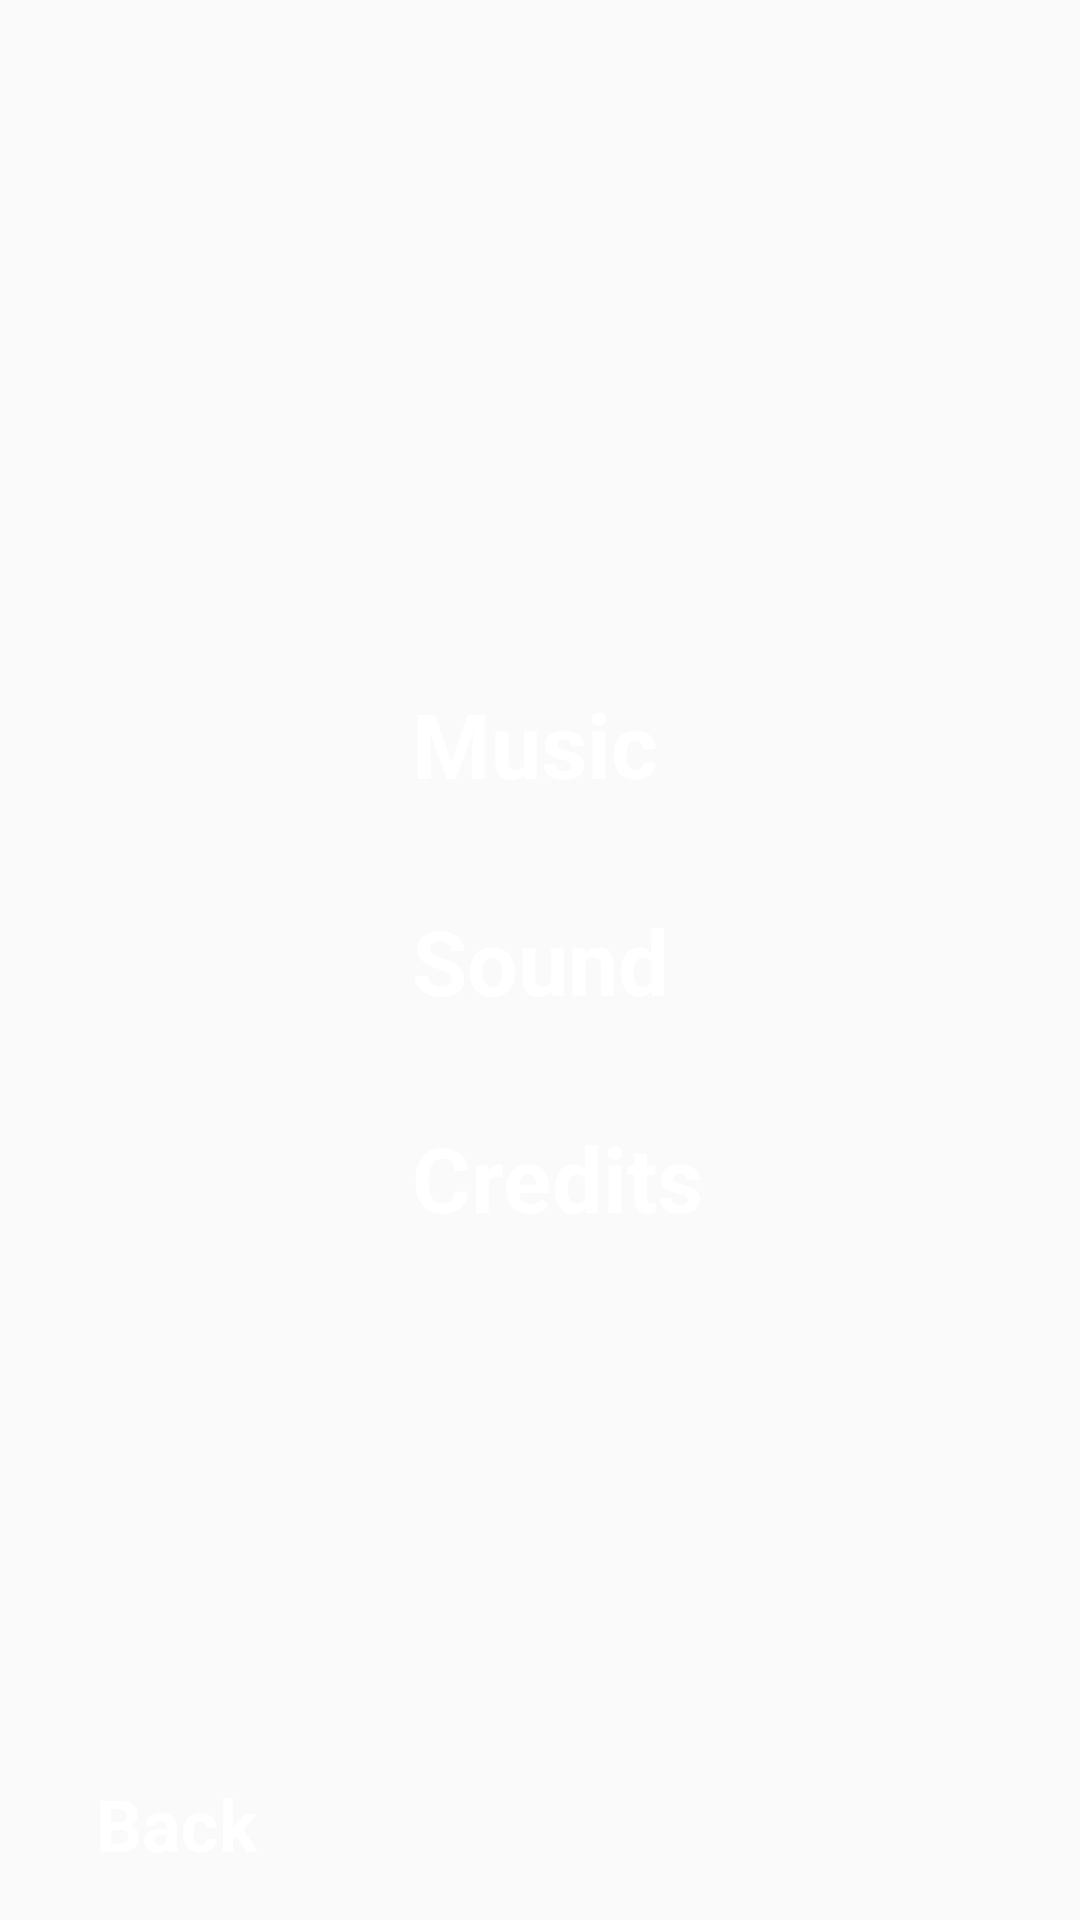

Android layout source for this screen:
<!-- AndroidManifest.xml: activity theme AppTheme.noActionBar -->
<!-- res/layout/activity_settings.xml -->
<?xml version="1.0" encoding="utf-8"?>
<androidx.constraintlayout.widget.ConstraintLayout xmlns:android="http://schemas.android.com/apk/res/android"
    xmlns:app="http://schemas.android.com/apk/res-auto"
    xmlns:tools="http://schemas.android.com/tools"
    android:layout_width="match_parent"
    android:layout_height="match_parent"
    tools:context=".SettingsActivity">


    <ImageView
        android:id="@+id/imageView"
        android:layout_width="match_parent"
        android:layout_height="match_parent"
        android:scaleType="centerCrop"
        android:src="@drawable/thespacebackground"
        tools:layout_editor_absoluteX="-16dp"
        tools:layout_editor_absoluteY="-16dp" />

    <ImageView
        android:id="@+id/volumeCtrl"
        android:layout_width="60dp"
        android:layout_height="60dp"
        android:layout_alignParentBottom="true"
        android:layout_margin="16dp"
        android:src="@drawable/ic_volume_up_black_24dp"
        app:layout_constraintBottom_toBottomOf="@+id/textView"
        app:layout_constraintStart_toEndOf="@+id/textView"
        app:layout_constraintTop_toTopOf="@+id/textView" />

    <ImageView
        android:id="@+id/musicCtrl"
        android:layout_width="60dp"
        android:layout_height="60dp"
        android:layout_alignParentBottom="true"
        android:layout_margin="16dp"
        android:src="@drawable/ic_volume_up_black_24dp"
        app:layout_constraintBottom_toBottomOf="@+id/textView2"
        app:layout_constraintEnd_toEndOf="@+id/volumeCtrl"
        app:layout_constraintStart_toStartOf="@+id/volumeCtrl"
        app:layout_constraintTop_toTopOf="@+id/textView2" />

    <TextView
        android:id="@+id/textView"
        android:layout_width="wrap_content"
        android:layout_height="wrap_content"
        android:text="Sound"
        android:textColor="#FFFFFF"
        android:textSize="30sp"
        android:textStyle="bold"
        app:layout_constraintBottom_toBottomOf="parent"
        app:layout_constraintEnd_toEndOf="parent"
        app:layout_constraintStart_toStartOf="parent"
        app:layout_constraintTop_toTopOf="parent" />

    <TextView
        android:id="@+id/textView2"
        android:layout_width="wrap_content"
        android:layout_height="wrap_content"
        android:layout_marginBottom="32dp"
        android:text="Music"
        android:textColor="#FFFFFF"
        android:textSize="30sp"
        android:textStyle="bold"
        app:layout_constraintBottom_toTopOf="@+id/textView"
        app:layout_constraintStart_toStartOf="@+id/textView" />

    <TextView
        android:id="@+id/creditsText"
        android:layout_width="wrap_content"
        android:layout_height="wrap_content"
        android:layout_marginTop="32dp"
        android:text="Credits"
        android:textColor="#FFFFFF"
        android:textSize="30sp"
        android:textStyle="bold"
        app:layout_constraintStart_toStartOf="@+id/textView"
        app:layout_constraintTop_toBottomOf="@+id/textView" />

    <TextView
        android:id="@+id/backSettingsText"
        android:layout_width="wrap_content"
        android:layout_height="wrap_content"
        android:layout_marginStart="32dp"
        android:layout_marginBottom="16dp"
        android:text="Back"
        android:textColor="#FFFFFF"
        android:textSize="24sp"
        android:textStyle="bold"
        app:layout_constraintBottom_toBottomOf="parent"
        app:layout_constraintStart_toStartOf="parent" />

</androidx.constraintlayout.widget.ConstraintLayout>
<!-- resources referenced by this layout -->
<resources>
  <style name="AppTheme.noActionBar">
          <item name="windowNoTitle">true</item>
          <item name="windowActionBar">false</item>
      </style>
</resources>
